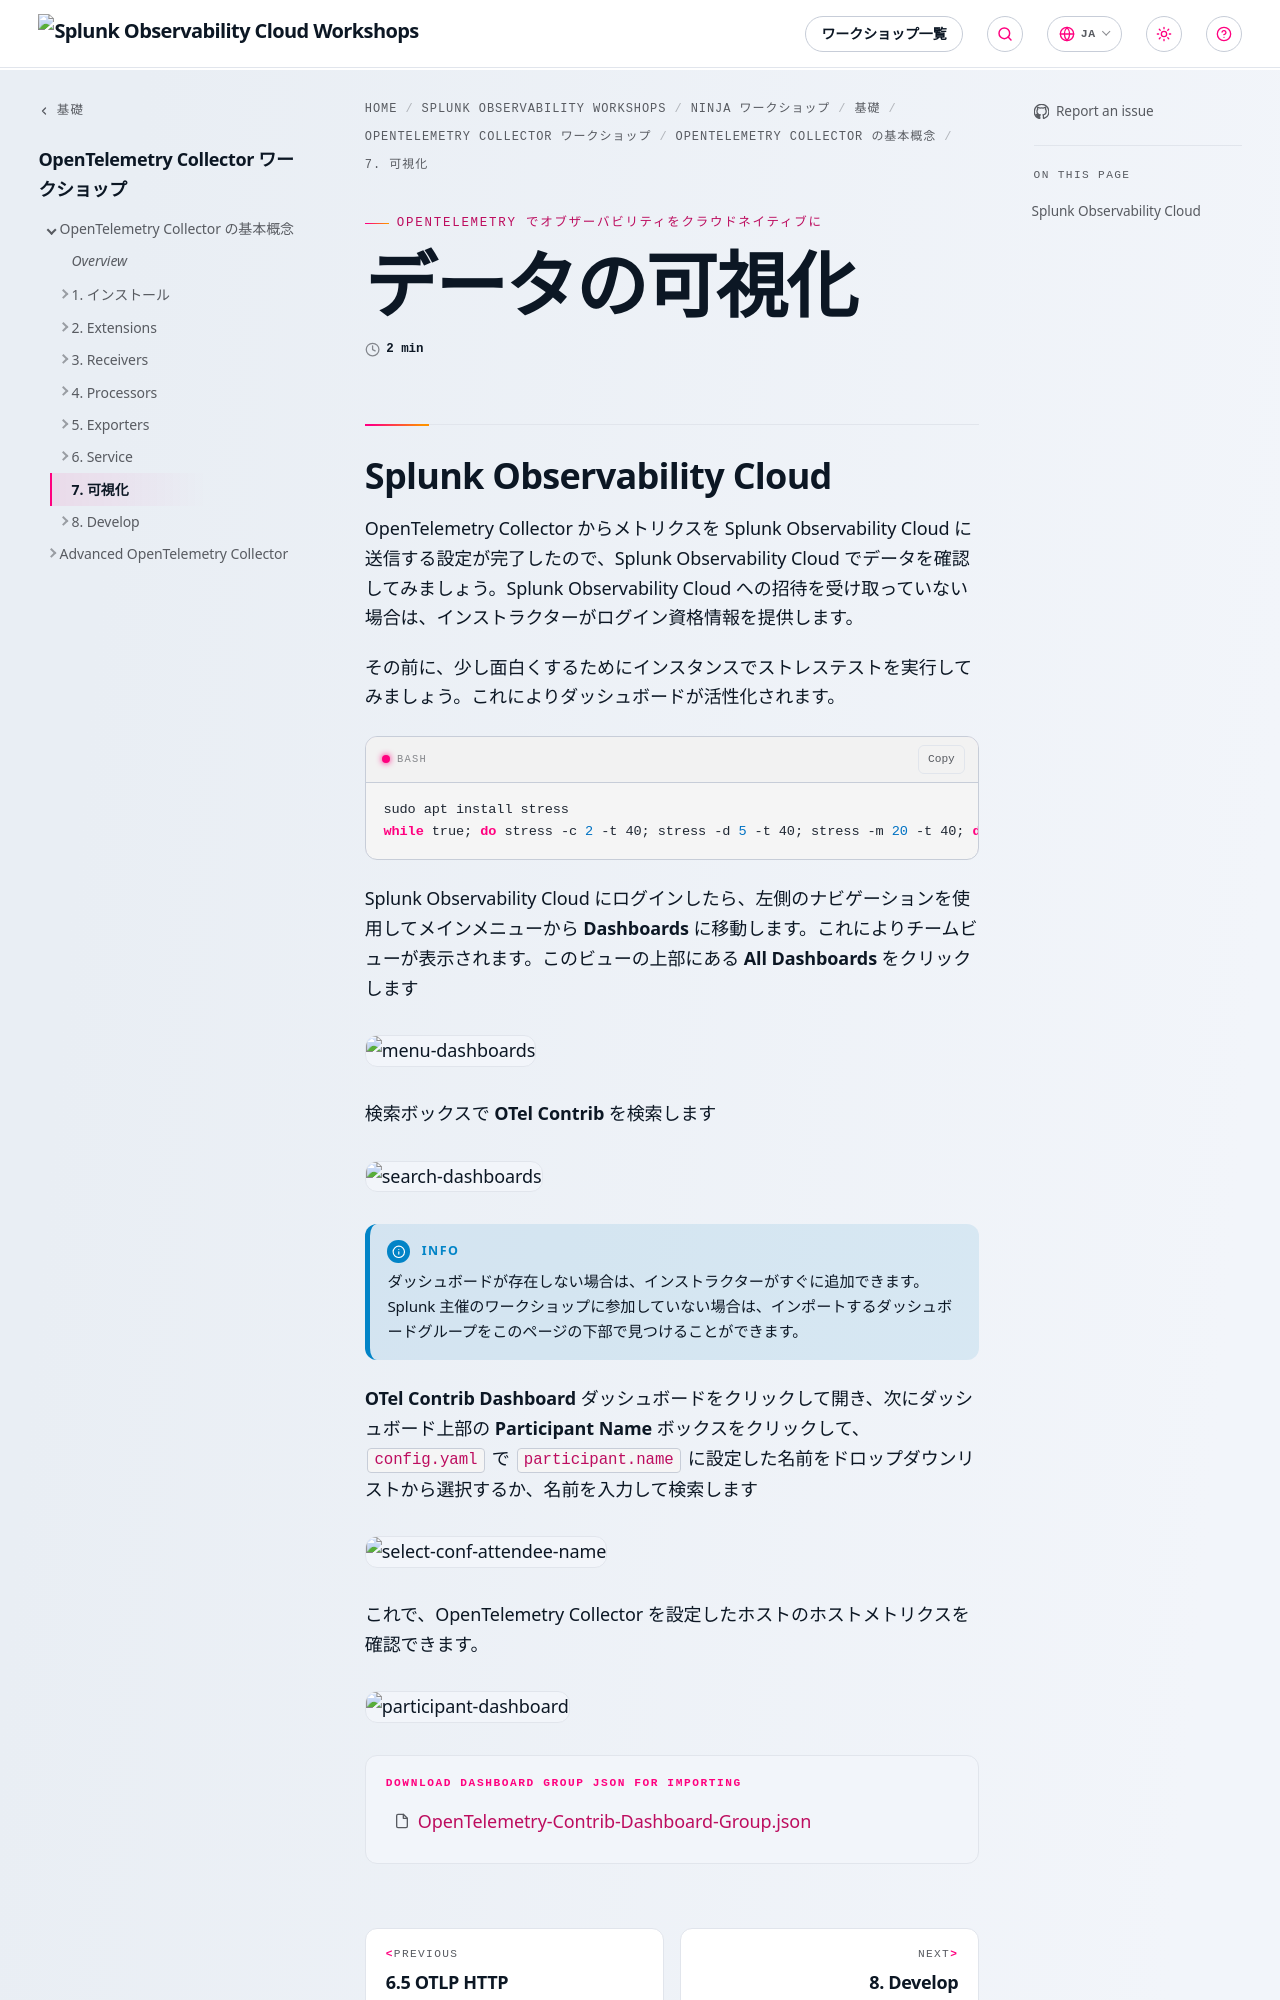

repository: splunk/observability-workshop · page: ja/ninja-workshops/foundations/2-opentelemetry-collector-workshops/1-opentelemetry-collector/7-visualisation/index.html · generator: mkdocs

---
title: データの可視化
linkTitle: 7. 可視化
weight: 7
---

## Splunk Observability Cloud

OpenTelemetry Collector からメトリクスを Splunk Observability Cloud に送信する設定が完了したので、Splunk Observability Cloud でデータを確認してみましょう。Splunk Observability Cloud への招待を受け取っていない場合は、インストラクターがログイン資格情報を提供します。

その前に、少し面白くするためにインスタンスでストレステストを実行してみましょう。これによりダッシュボードが活性化されます。

``` bash
sudo apt install stress
while true; do stress -c 2 -t 40; stress -d 5 -t 40; stress -m 20 -t 40; done
```

Splunk Observability Cloud にログインしたら、左側のナビゲーションを使用してメインメニューから **Dashboards** に移動します。これによりチームビューが表示されます。このビューの上部にある **All Dashboards** をクリックします

![menu-dashboards](../images/menu-dashboards.png)

検索ボックスで **OTel Contrib** を検索します

![search-dashboards](../images/search-dashboards.png)

{{% notice style="info" %}}
ダッシュボードが存在しない場合は、インストラクターがすぐに追加できます。Splunk 主催のワークショップに参加していない場合は、インポートするダッシュボードグループをこのページの下部で見つけることができます。
{{% /notice %}}

**OTel Contrib Dashboard** ダッシュボードをクリックして開き、次にダッシュボード上部の **Participant Name** ボックスをクリックして、`config.yaml` で `participant.name` に設定した名前をドロップダウンリストから選択するか、名前を入力して検索します
